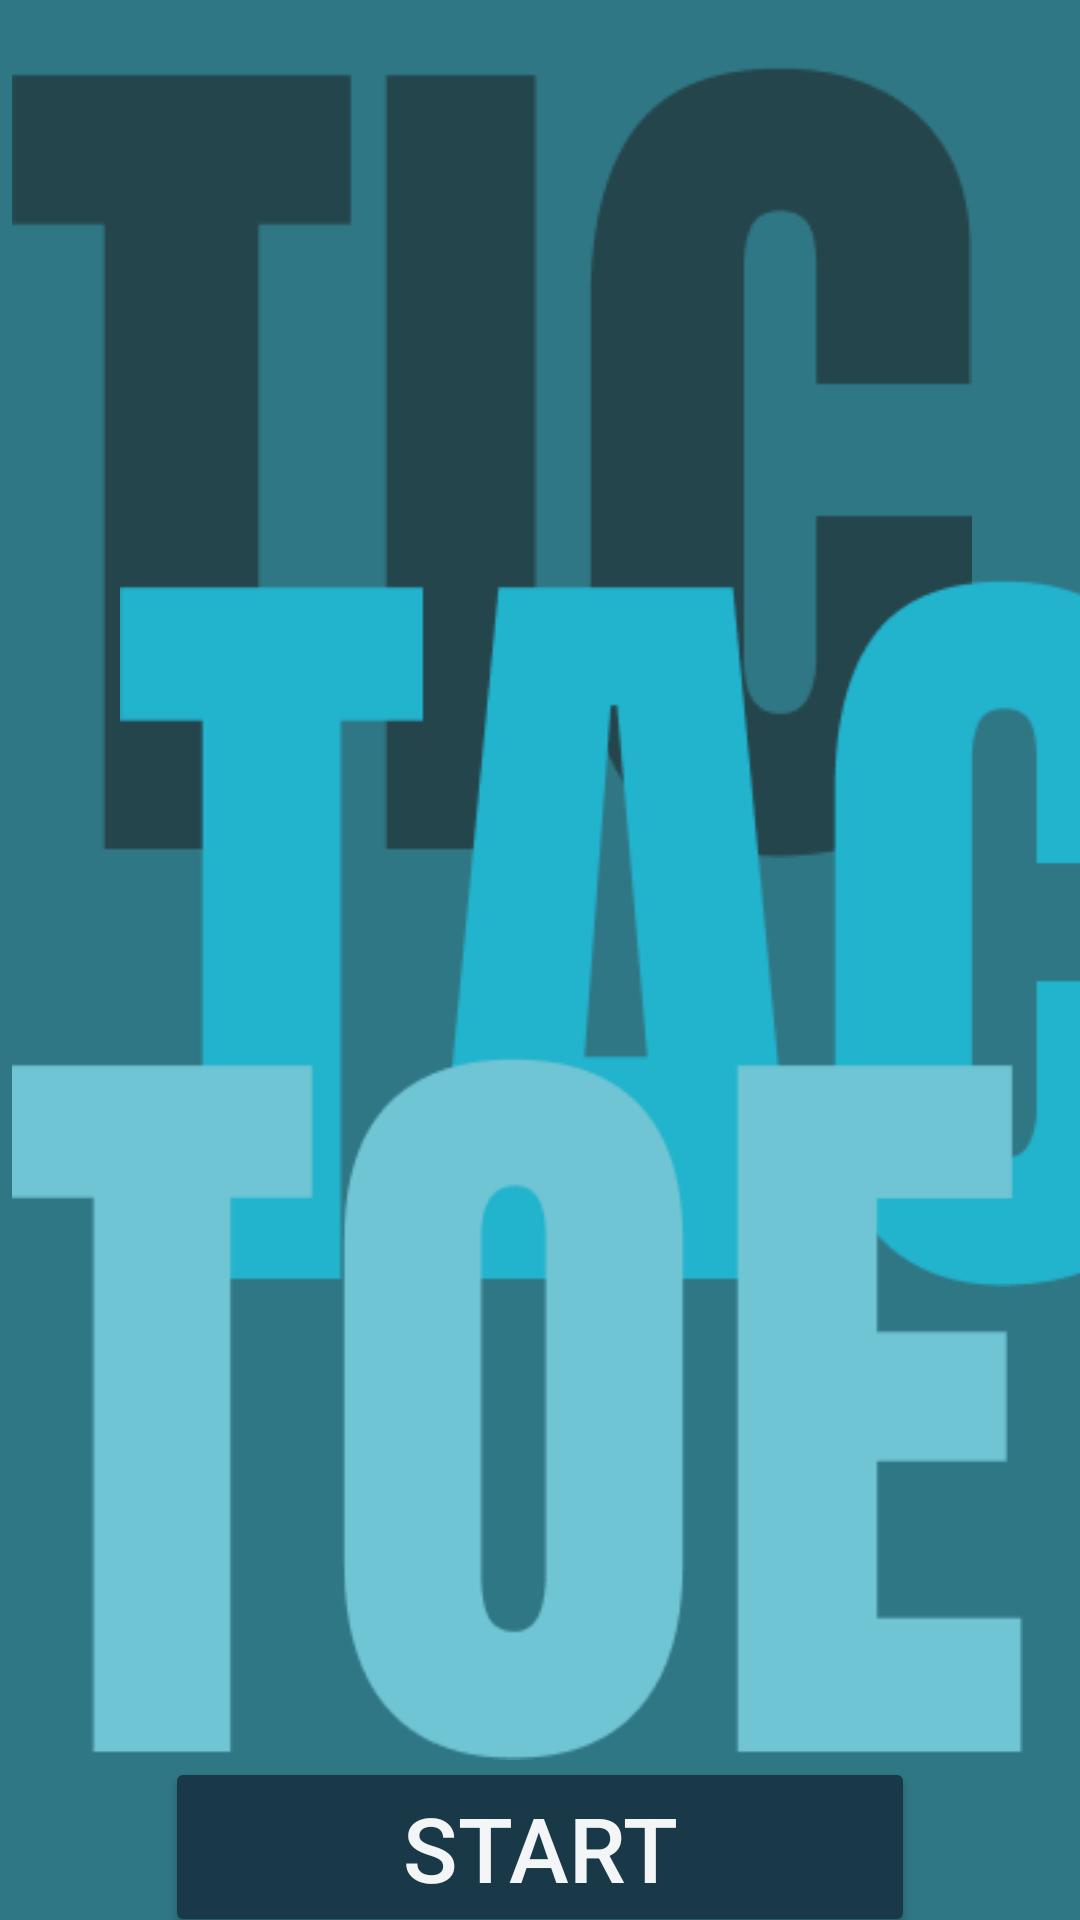

Here is an Android app screen rendered from its layout file. Give the layout XML and the strings, colors and styles it references.
<!-- AndroidManifest.xml: application theme Theme.TicTac -->
<!-- res/layout/activity_main2.xml -->
<?xml version="1.0" encoding="utf-8"?>
<androidx.constraintlayout.widget.ConstraintLayout xmlns:android="http://schemas.android.com/apk/res/android"
    xmlns:app="http://schemas.android.com/apk/res-auto"
    xmlns:tools="http://schemas.android.com/tools"
    android:layout_width="match_parent"
    android:layout_height="match_parent"
    tools:context=".MainActivity2"
    android:background="#307785">


    <Button
        android:id="@+id/start"
        android:layout_width="250dp"
        android:layout_height="60dp"
        android:backgroundTint="#193948"
        android:text="START"
        android:textColor="#F4F5F6"
        android:textSize="30dp"
        app:cornerRadius="100dp"
        app:layout_constraintBottom_toBottomOf="parent"
        app:layout_constraintEnd_toEndOf="parent"
        app:layout_constraintStart_toStartOf="parent"
        app:layout_constraintTop_toBottomOf="@+id/imageView11" />

    <ImageView
        android:id="@+id/imageView4"
        android:layout_width="wrap_content"
        android:layout_height="300dp"
        android:padding="4dp"
        android:layout_marginTop="4dp"
        app:layout_constraintEnd_toEndOf="parent"
        app:layout_constraintHorizontal_bias="0.0"
        app:layout_constraintStart_toStartOf="parent"
        app:layout_constraintTop_toTopOf="parent"
        app:srcCompat="@drawable/tic" />

    <ImageView
        android:id="@+id/imageView7"
        android:layout_width="wrap_content"
        android:layout_height="246dp"
        android:padding="4dp"
        android:layout_marginStart="36dp"
        android:layout_marginTop="188dp"
        app:layout_constraintStart_toStartOf="parent"
        app:layout_constraintTop_toTopOf="parent"
        app:srcCompat="@drawable/tac" />

    <ImageView
        android:id="@+id/imageView11"
        android:padding="4dp"
        android:layout_width="345dp"
        android:layout_height="243dp"
        android:layout_marginTop="348dp"
        app:layout_constraintStart_toStartOf="parent"
        app:layout_constraintTop_toTopOf="parent"
        app:srcCompat="@drawable/toe" />

</androidx.constraintlayout.widget.ConstraintLayout>
<!-- resources referenced by this layout -->
<resources>
  <!-- drawable tac: png bitmap (drawable, 7088 bytes) -->
  <!-- drawable tic: png bitmap (drawable, 3713 bytes) -->
  <!-- drawable toe: png bitmap (drawable, 3856 bytes) -->
  <style name="Theme.TicTac" parent="Theme.MaterialComponents.DayNight.NoActionBar">
          
          <item name="colorPrimary">@color/purple_500</item>
          <item name="colorPrimaryVariant">@color/purple_700</item>
          <item name="colorOnPrimary">@color/white</item>
          
          <item name="colorSecondary">@color/teal_200</item>
          <item name="colorSecondaryVariant">@color/teal_700</item>
          <item name="colorOnSecondary">@color/black</item>
          
          <item name="android:statusBarColor">@android:color/transparent</item>
          <item name="android:windowTranslucentStatus">true</item>
          <item name="android:fitsSystemWindows">true</item>
          
      </style>
  <color name="purple_500">#FF6200EE</color>
  <color name="purple_700">#FF3700B3</color>
  <color name="white">#FFFFFFFF</color>
  <color name="teal_200">#FF03DAC5</color>
  <color name="teal_700">#FF018786</color>
  <color name="black">#FF000000</color>
</resources>
